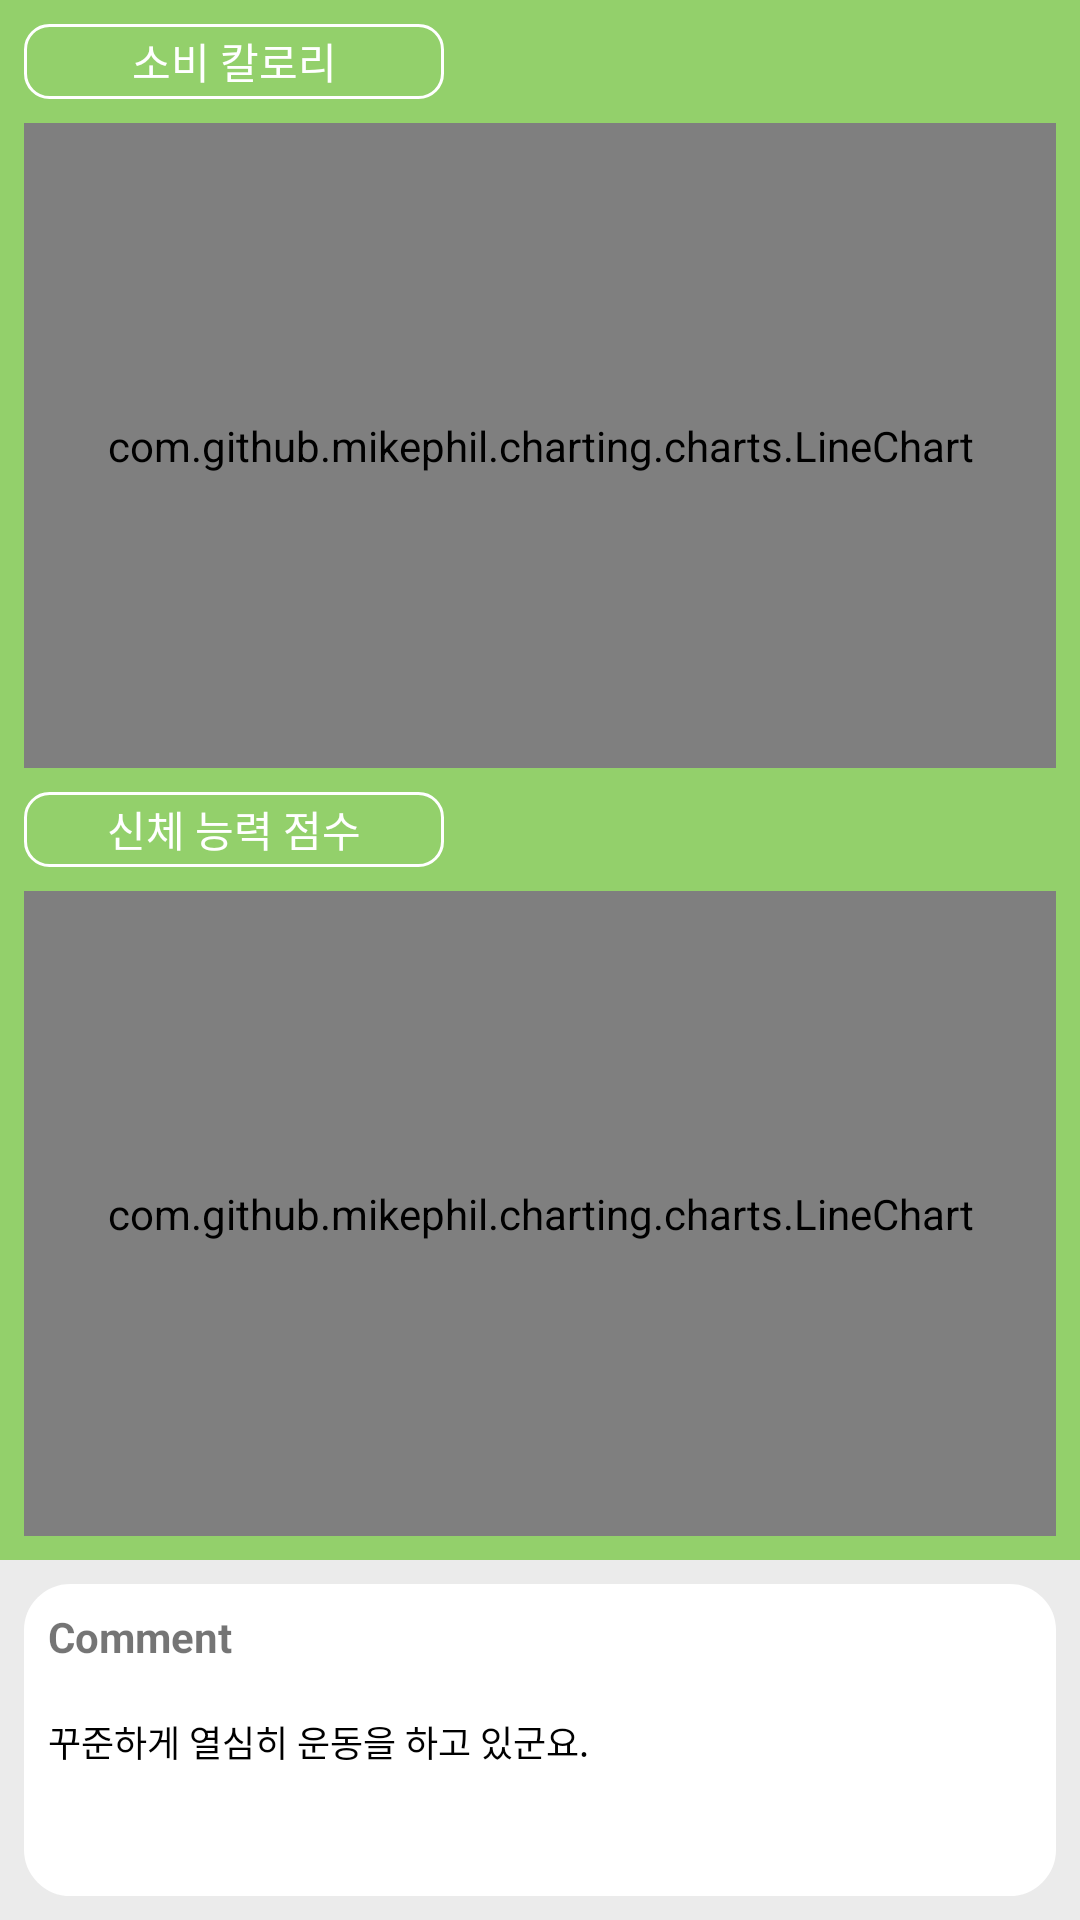

Reconstruct the res/layout file that produces this screen, plus the resources it refers to.
<!-- AndroidManifest.xml: application theme AppTheme -->
<!-- res/layout/fragment_record.xml -->
<?xml version="1.0" encoding="utf-8"?>
<android.support.constraint.ConstraintLayout xmlns:android="http://schemas.android.com/apk/res/android"
    xmlns:app="http://schemas.android.com/apk/res-auto"
    android:layout_width="match_parent"
    android:layout_height="match_parent"
    android:background="#EBEBEB">


    <View
        android:id="@+id/view2"
        android:layout_width="0dp"
        android:layout_height="0dp"
        android:background="@color/colorPrimaryDark"
        app:layout_constraintBottom_toTopOf="@id/comment_text_view_background"
        app:layout_constraintEnd_toEndOf="parent"
        app:layout_constraintStart_toStartOf="parent"
        app:layout_constraintTop_toTopOf="parent" />


    <TextView
        android:id="@+id/comment_text_view_background"
        android:layout_width="0dp"
        android:layout_height="120dp"
        android:layout_marginTop="8dp"
        app:layout_constraintBottom_toBottomOf="parent"
        app:layout_constraintEnd_toEndOf="parent"
        app:layout_constraintStart_toStartOf="parent"
        app:layout_constraintVertical_weight="1" />

    <TextView
        android:id="@+id/score_text_view"
        android:layout_width="140dp"
        android:layout_height="25dp"
        android:layout_marginStart="8dp"
        android:layout_marginTop="8dp"
        android:background="@drawable/height_input_round_rect_button"
        android:gravity="center"
        android:paddingLeft="16dp"
        android:paddingRight="16dp"
        android:text="@string/calorie_consumption"
        android:textColor="@color/colorWhite"
        app:layout_constraintBottom_toTopOf="@id/score_graph"
        app:layout_constraintStart_toStartOf="parent"
        app:layout_constraintTop_toTopOf="parent"

        app:layout_constraintVertical_weight="1" />


    <TextView
        android:id="@+id/Calorie_text_view"
        android:layout_width="140dp"
        android:layout_height="25dp"
        android:layout_marginStart="8dp"
        android:background="@drawable/height_input_round_rect_button"
        android:gravity="center"
        android:paddingLeft="16dp"
        android:paddingRight="16dp"
        android:text="@string/physical_data_score"
        android:textColor="@color/colorWhite"
        app:layout_constraintBottom_toTopOf="@+id/calorie_graph"
        app:layout_constraintStart_toStartOf="parent"
        app:layout_constraintTop_toBottomOf="@+id/score_graph"
        app:layout_constraintVertical_weight="1" />

    <com.github.mikephil.charting.charts.LineChart
        android:id="@+id/score_graph"
        android:layout_width="0dp"
        android:layout_height="0dp"
        android:layout_marginBottom="8dp"
        android:layout_marginEnd="8dp"
        android:layout_marginStart="8dp"
        android:layout_marginTop="8dp"
        android:scaleType="fitXY"
        android:text="TextView"
        app:layout_constraintBottom_toTopOf="@+id/Calorie_text_view"
        app:layout_constraintEnd_toEndOf="parent"
        app:layout_constraintStart_toStartOf="parent"
        app:layout_constraintTop_toBottomOf="@+id/score_text_view"
        app:layout_constraintVertical_weight="5" />

    <com.github.mikephil.charting.charts.LineChart
        android:id="@+id/calorie_graph"
        android:layout_width="0dp"
        android:layout_height="0dp"
        android:layout_marginBottom="8dp"
        android:layout_marginEnd="8dp"
        android:layout_marginStart="8dp"
        android:layout_marginTop="8dp"
        android:scaleType="fitXY"
        android:text="TextView"
        app:layout_constraintBottom_toTopOf="@id/comment_text_view_background"
        app:layout_constraintEnd_toEndOf="parent"
        app:layout_constraintStart_toStartOf="parent"
        app:layout_constraintTop_toBottomOf="@+id/Calorie_text_view"
        app:layout_constraintVertical_weight="5" />

    <TextView
        android:id="@+id/comment_text_view"
        android:layout_width="0dp"
        android:layout_height="0dp"
        android:layout_marginBottom="8dp"
        android:layout_marginEnd="8dp"
        android:layout_marginStart="8dp"
        android:layout_marginTop="8dp"
        android:background="@drawable/radius_corner_background"
        android:gravity="center_vertical"
        android:paddingEnd="8dp"
        android:paddingStart="8dp"
        android:text="꾸준하게 열심히 운동을 하고 있군요."
        android:textColor="#000000"
        android:textSize="12sp"
        app:layout_constraintBottom_toBottomOf="@+id/comment_text_view_background"
        app:layout_constraintEnd_toEndOf="parent"
        app:layout_constraintStart_toStartOf="parent"
        app:layout_constraintTop_toBottomOf="@+id/view2" />

    <TextView
        android:id="@+id/comment_label_text_view"
        android:layout_width="wrap_content"
        android:layout_height="wrap_content"
        android:layout_marginStart="8dp"
        android:layout_marginTop="8dp"
        android:text="Comment"
        android:textStyle="bold"
        app:layout_constraintStart_toStartOf="@+id/comment_text_view"
        app:layout_constraintTop_toTopOf="@+id/comment_text_view" />


</android.support.constraint.ConstraintLayout>
<!-- resources referenced by this layout -->
<resources>
  <color name="colorPrimaryDark">#93D06B</color>
  <color name="colorWhite">#FFFFFF</color>
  <!-- drawable height_input_round_rect_button (drawable) -->
  <?xml version="1.0" encoding="utf-8"?>
  <selector xmlns:android="http://schemas.android.com/apk/res/android" >
      <item android:state_pressed="true" >
          <shape android:shape="rectangle"  >
              <corners android:radius="8dip" />
              <stroke android:width="1dip" android:color="@color/colorWhite" />
          </shape>
      </item>
      <item android:state_focused="true">
          <shape android:shape="rectangle"  >
              <corners android:radius="8dip" />
              <stroke android:width="1dip" android:color="@color/colorWhite" />
          </shape>
      </item>
      <item >
          <shape android:shape="rectangle"  >
              <corners android:radius="8dip" />
              <stroke android:width="1dip" android:color="@color/colorWhite" />
          </shape>
      </item>
  </selector>
  <!-- drawable radius_corner_background (drawable) -->
  <?xml version="1.0" encoding="utf-8"?>
  <shape xmlns:android="http://schemas.android.com/apk/res/android" >
      <stroke
          android:width="1dp"
          android:color="@color/colorWhite" />
  
      <solid android:color="#ffffff" />
  
      <padding
          android:left="1dp"
          android:right="1dp"
          android:top="1dp" />
  
      <corners android:radius="15dp" />
  </shape>
  <string name="calorie_consumption">소비 칼로리</string>
  <string name="physical_data_score">신체 능력 점수</string>
  <style name="AppTheme" parent="Theme.AppCompat.Light.NoActionBar">
          
          <item name="colorPrimary">@color/colorPrimary</item>
          <item name="colorPrimaryDark">@color/colorPrimaryDark</item>
          <item name="colorAccent">@color/colorAccent</item>
  
      </style>
  <color name="colorPrimary">#FFDDDD</color>
  <color name="colorAccent">#558931</color>
</resources>
